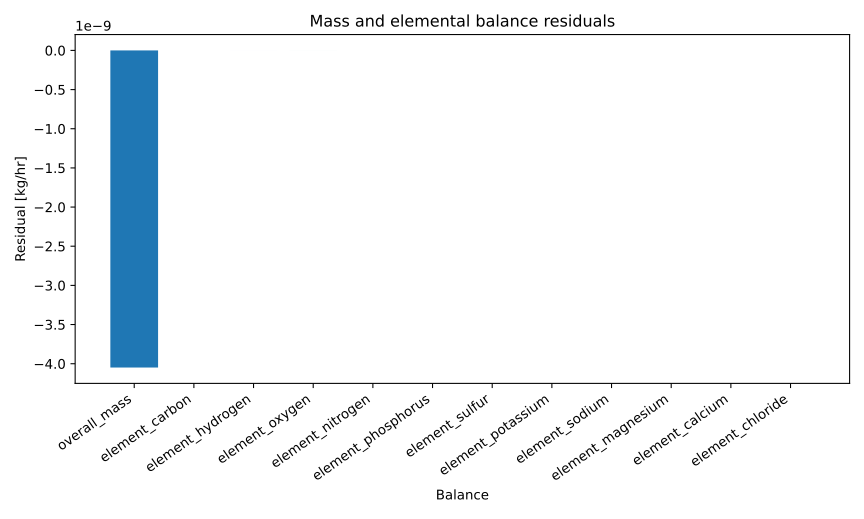

The file beside this chart, header and first rows:
series_id, label, x, y
residual, Residual, overall_mass, -4.0487861951987725e-09
residual, Residual, element_carbon, 0.0
residual, Residual, element_hydrogen, 3.552713678800501e-15
residual, Residual, element_oxygen, 5.684341886080802e-14
residual, Residual, element_nitrogen, 0.0
residual, Residual, element_phosphorus, 0.0
residual, Residual, element_sulfur, -5.551115123125783e-17
residual, Residual, element_potassium, 5.551115123125783e-17
residual, Residual, element_sodium, 0.0
residual, Residual, element_magnesium, 0.0
residual, Residual, element_calcium, 0.0
residual, Residual, element_chloride, 0.0
